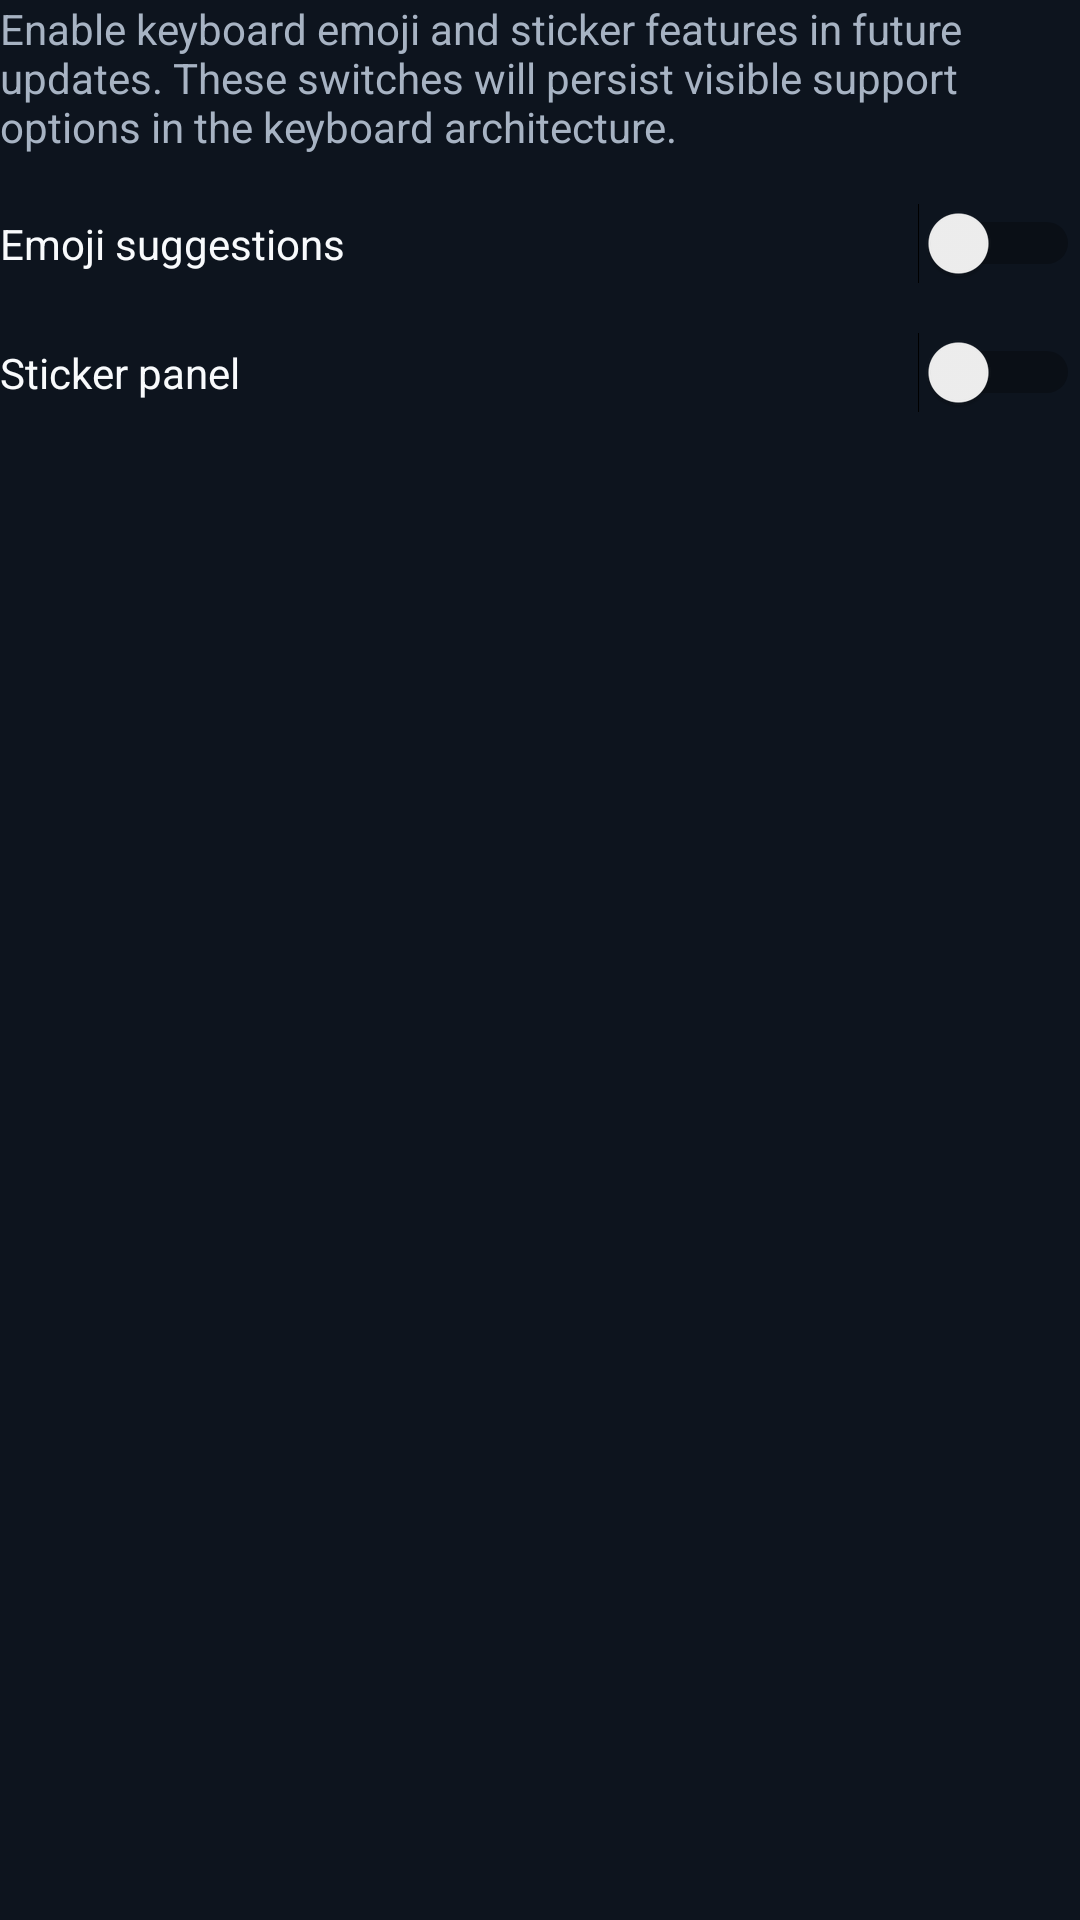

Produce the Android XML layout that renders to this screen, including the resource entries it uses.
<!-- AndroidManifest.xml: application theme Theme.AIKeyboard -->
<!-- res/layout/content_emojis.xml -->
<?xml version="1.0" encoding="utf-8"?>
<LinearLayout xmlns:android="http://schemas.android.com/apk/res/android"
    android:layout_width="match_parent"
    android:layout_height="wrap_content"
    android:orientation="vertical"
    android:paddingBottom="24dp">

    <TextView
        android:layout_width="match_parent"
        android:layout_height="wrap_content"
        android:text="Enable keyboard emoji and sticker features in future updates. These switches will persist visible support options in the keyboard architecture."
        android:textColor="@color/text_secondary"
        android:textSize="14sp"
        android:layout_marginBottom="16dp" />

    <Switch
        android:id="@+id/switchEmojis"
        android:layout_width="match_parent"
        android:layout_height="wrap_content"
        android:text="@string/emojis_enabled"
        android:textColor="@color/text_primary"
        android:layout_marginBottom="16dp" />

    <Switch
        android:id="@+id/switchStickers"
        android:layout_width="match_parent"
        android:layout_height="wrap_content"
        android:text="@string/stickers_enabled"
        android:textColor="@color/text_primary" />
</LinearLayout>
<!-- resources referenced by this layout -->
<resources>
  <item name="text_primary" type="color">@color/colorTextPrimary</item>
  <item name="text_secondary" type="color">@color/colorTextSecondary</item>
  <string name="emojis_enabled">Emoji suggestions</string>
  <string name="stickers_enabled">Sticker panel</string>
  <style name="Theme.AIKeyboard" parent="Theme.AppCompat.DayNight.NoActionBar">
          <item name="android:windowBackground">@color/colorBackground</item>
          <item name="android:colorBackground">@color/colorBackground</item>
          <item name="android:colorPrimary">@color/colorPrimary</item>
          <item name="colorAccent">@color/colorSecondary</item>
          <item name="android:textColorPrimary">@color/colorTextPrimary</item>
          <item name="android:textColorSecondary">@color/colorTextSecondary</item>
          <item name="android:statusBarColor">@color/colorBackground</item>
          <item name="android:navigationBarColor">@color/colorBackground</item>
          <item name="android:windowLightStatusBar">false</item>
          <item name="android:windowLightNavigationBar">false</item>
          <item name="android:colorControlActivated">@color/colorPrimary</item>
          <item name="android:colorControlHighlight">@color/colorPrimary</item>
      </style>
  <color name="colorTextPrimary">#F8FAFC</color>
  <color name="colorTextSecondary">#A7B3C3</color>
  <color name="colorBackground">#0D141E</color>
  <color name="colorPrimary">#4D8DFF</color>
  <color name="colorSecondary">#70B7FF</color>
</resources>
